Run: headless pygame with SDL's dummy video driver; simulated clock (each Clock.tick advances the game by its frame time, no real sleeping); random seed 0; keys injected as events and as key.get_pressed() state; no mouse input.
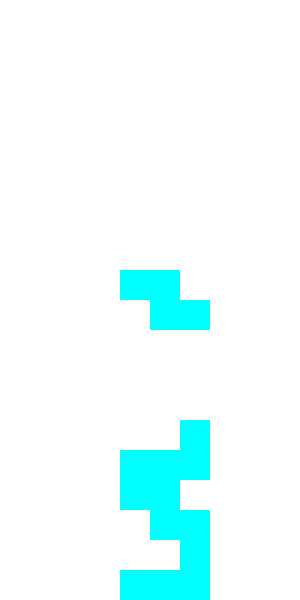
Frame 1 of 2 · flips 1–60 · no input
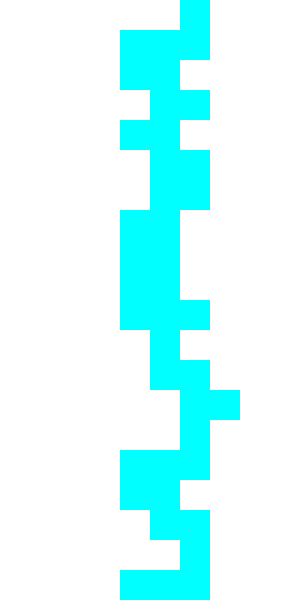
Frame 2 of 2 · flips 61–180 · tapped SPACE, RETURN · held RIGHT (→), D (game ended)

The pygame program that drew these frames:

import pygame
import random

# Inisialisasi Pygame
pygame.init() #pygame.init() itu seperti tombol "mulai" untuk game atau aplikasi yang kita buat dengan Pygame.

# Ukuran layar
SCREEN_WIDTH = 300
SCREEN_HEIGHT = 600
SCREEN = pygame.display.set_mode((SCREEN_WIDTH, SCREEN_HEIGHT))
pygame.display.set_caption('Tetris')

# Warna
WHITE = (255, 255, 255)
BLACK = (0, 0, 0)
CYAN = (0, 255, 255)
YELLOW = (255, 255, 0)
GREEN = (0, 255, 0)
RED = (255, 0, 0)
PURPLE = (128, 0, 128)
ORANGE = (255, 165, 0)
BLUE = (0, 0, 255)

COLORS = [CYAN, YELLOW, GREEN, RED, PURPLE, ORANGE, BLUE]

# Ukuran blok
BLOCK_SIZE = 30

# Bentuk blok Tetris
SHAPES = [   #SHAPES adalah daftar yang berisi bentuk-bentuk blok yang digunakan dalam game Tetris.
    [[1, 1, 1], [0, 1, 0]],  # T shape
    [[1, 1, 1, 1]],          # I shape
    [[1, 1], [1, 1]],        # O shape
    [[1, 1, 0], [0, 1, 1]],  # S shape
    [[0, 1, 1], [1, 1, 0]],  # Z shape
    [[1, 0, 0], [1, 1, 1]],  # L shape
    [[0, 0, 1], [1, 1, 1]]   # J shape
]

# Fungsi untuk memeriksa apakah blok valid di posisi tertentu
def valid_position(board, shape, offset):  #Secara keseluruhan, fungsi ini digunakan untuk memeriksa apakah sebuah bentuk bisa diposisikan di papan tanpa menabrak batas atau bentuk lainnya.
    off_x, off_y = offset
    for y, row in enumerate(shape):
        for x, cell in enumerate(row):
            if cell:
                try:
                    if off_x + x < 0 or off_x + x >= len(board[0]) or off_y + y >= len(board):
                        return False
                    if board[off_y + y][off_x + x]:
                        return False
                except IndexError:
                    return False
    return True

# Fungsi untuk menambahkan bentuk ke papan
def place_shape(board, shape, offset):
    off_x, off_y = offset
    for y, row in enumerate(shape):
        for x, cell in enumerate(row):
            if cell:
                board[off_y + y][off_x + x] = cell

# Fungsi untuk menghapus baris yang sudah penuh
def clear_lines(board):
    new_board = [row for row in board if any(cell == 0 for cell in row)]
    new_board = [[0] * len(board[0])] * (len(board) - len(new_board)) + new_board
    return new_board

# Fungsi untuk menggambar papan dan bentuk
def draw_board(board, falling_shape, offset):
    SCREEN.fill(WHITE)
    
    # Gambar papan
    for y, row in enumerate(board):
        for x, cell in enumerate(row):
            if cell:
                pygame.draw.rect(SCREEN, COLORS[cell - 1], (x * BLOCK_SIZE, y * BLOCK_SIZE, BLOCK_SIZE, BLOCK_SIZE))
    
    # Gambar bentuk yang sedang jatuh
    off_x, off_y = offset
    for y, row in enumerate(falling_shape):
        for x, cell in enumerate(row):
            if cell:
                pygame.draw.rect(SCREEN, COLORS[cell - 1], ((off_x + x) * BLOCK_SIZE, (off_y + y) * BLOCK_SIZE, BLOCK_SIZE, BLOCK_SIZE))

    pygame.display.update()

# Fungsi utama untuk menjalankan game
def main():
    # Ukuran papan 10x20
    board = [[0] * 10 for _ in range(20)]
    clock = pygame.time.Clock()
    
    game_over = False
    falling_shape = random.choice(SHAPES)
    shape_x = len(board[0]) // 2 - len(falling_shape[0]) // 2
    shape_y = 0
    speed = 4  # Kecepatan jatuh
    
    while not game_over:
        clock.tick(speed)
        
        # Event handling
        for event in pygame.event.get():
            if event.type == pygame.QUIT:
                game_over = True
            if event.type == pygame.KEYDOWN:
                if event.key == pygame.K_LEFT:
                    if valid_position(board, falling_shape, (shape_x - 1, shape_y)):
                        shape_x -= 1
                if event.key == pygame.K_RIGHT:
                    if valid_position(board, falling_shape, (shape_x + 1, shape_y)):
                        shape_x += 1
                if event.key == pygame.K_DOWN:
                    if valid_position(board, falling_shape, (shape_x, shape_y + 1)):
                        shape_y += 1
                if event.key == pygame.K_UP:
                    rotated_shape = list(zip(*falling_shape[::-1]))
                    if valid_position(board, rotated_shape, (shape_x, shape_y)):
                        falling_shape = rotated_shape
        
        # Jatuhkan bentuk
        if valid_position(board, falling_shape, (shape_x, shape_y + 1)):
            shape_y += 1
        else:
            place_shape(board, falling_shape, (shape_x, shape_y))
            board = clear_lines(board)
            falling_shape = random.choice(SHAPES)
            shape_x = len(board[0]) // 2 - len(falling_shape[0]) // 2
            shape_y = 0
            if not valid_position(board, falling_shape, (shape_x, shape_y)):
                game_over = True
        
        draw_board(board, falling_shape, (shape_x, shape_y))
    
    pygame.quit()

# Menjalankan game
if __name__ == "__main__":
    main()
